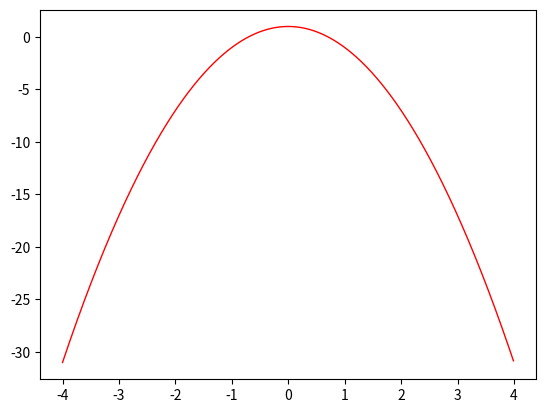

The script that saved this image:
############################################################
#
#    polynomials
#
############################################################

# pylab is a combination of numpy and matplotlib.pyplot
import pylab as p

""" calculate polynomial: y = -2x^2 + 1 """

x = p.arange(-4, 4, 0.01)
y = [-2*a**2+1 for a in x]
p.plot(x,y, color='red', lw=1)
p.show()

